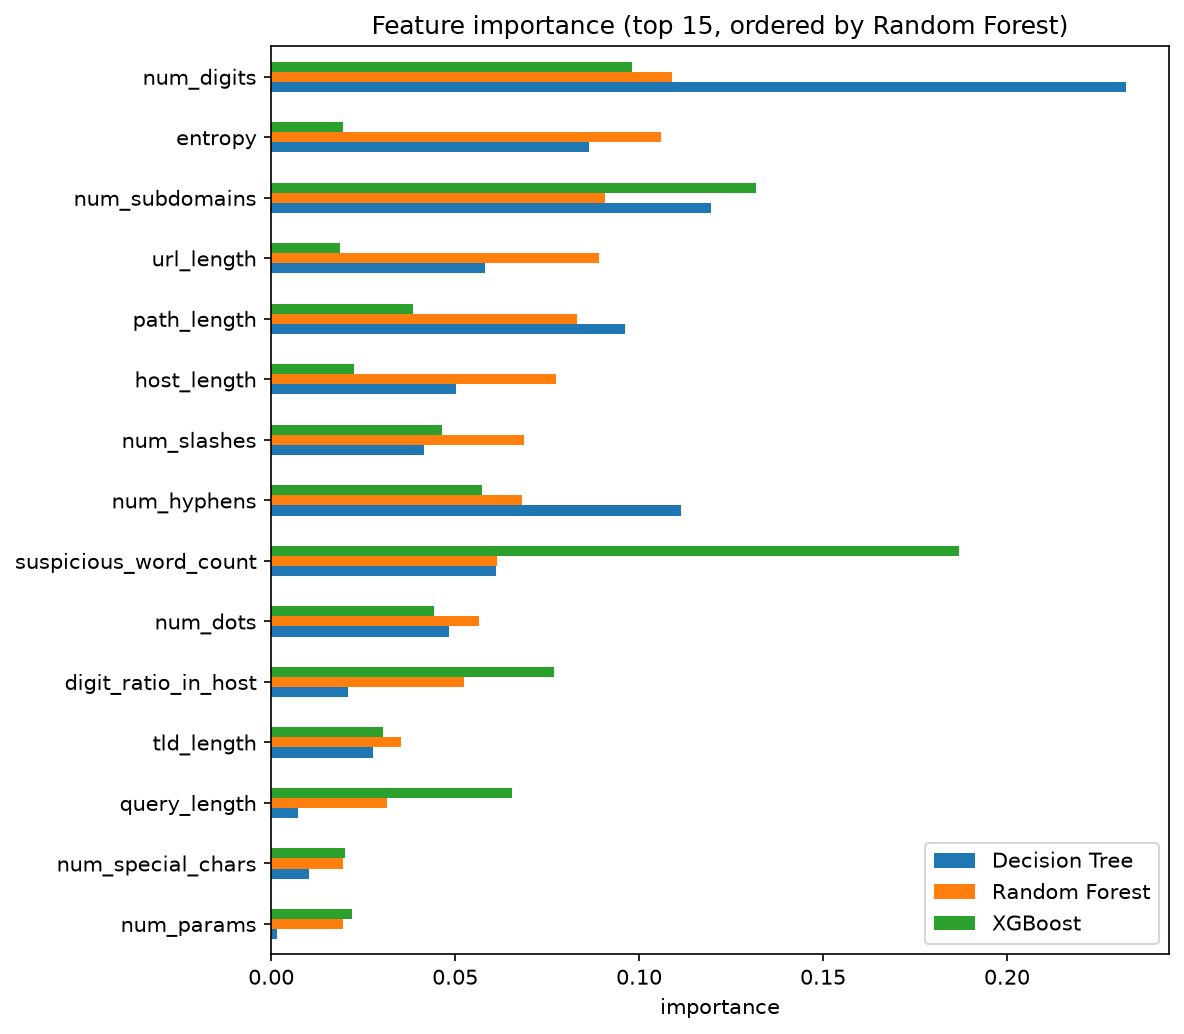

Values plotted in this chart, from the file beside it:
, Decision Tree, Random Forest, XGBoost
num_digits, 0.2324, 0.109, 0.09801
entropy, 0.08649, 0.106, 0.01958
num_subdomains, 0.1196, 0.09063, 0.1318
url_length, 0.05799, 0.08899, 0.01879
path_length, 0.09618, 0.08323, 0.03858
host_length, 0.05034, 0.07739, 0.0226
num_slashes, 0.04161, 0.06869, 0.04643
num_hyphens, 0.1113, 0.06804, 0.05725
suspicious_word_count, 0.06101, 0.06146, 0.187
num_dots, 0.04831, 0.05651, 0.04437
digit_ratio_in_host, 0.02079, 0.05232, 0.07696
tld_length, 0.0277, 0.03521, 0.03046
query_length, 0.00716, 0.03138, 0.0655
num_special_chars, 0.01028, 0.01951, 0.02015
num_params, 0.00147, 0.0194, 0.02207
is_https, 0.01605, 0.01652, 0.01959
num_underscores, 0.0074, 0.01127, 0.03704
has_at_symbol, 0.00173, 0.00314, 0.04251
is_shortened, 0.0022, 0.00073, 0.0178
has_ip, 0.0, 0.0005, 0.0
has_double_slash_redirect, 0.0, 7e-05, 0.00346
